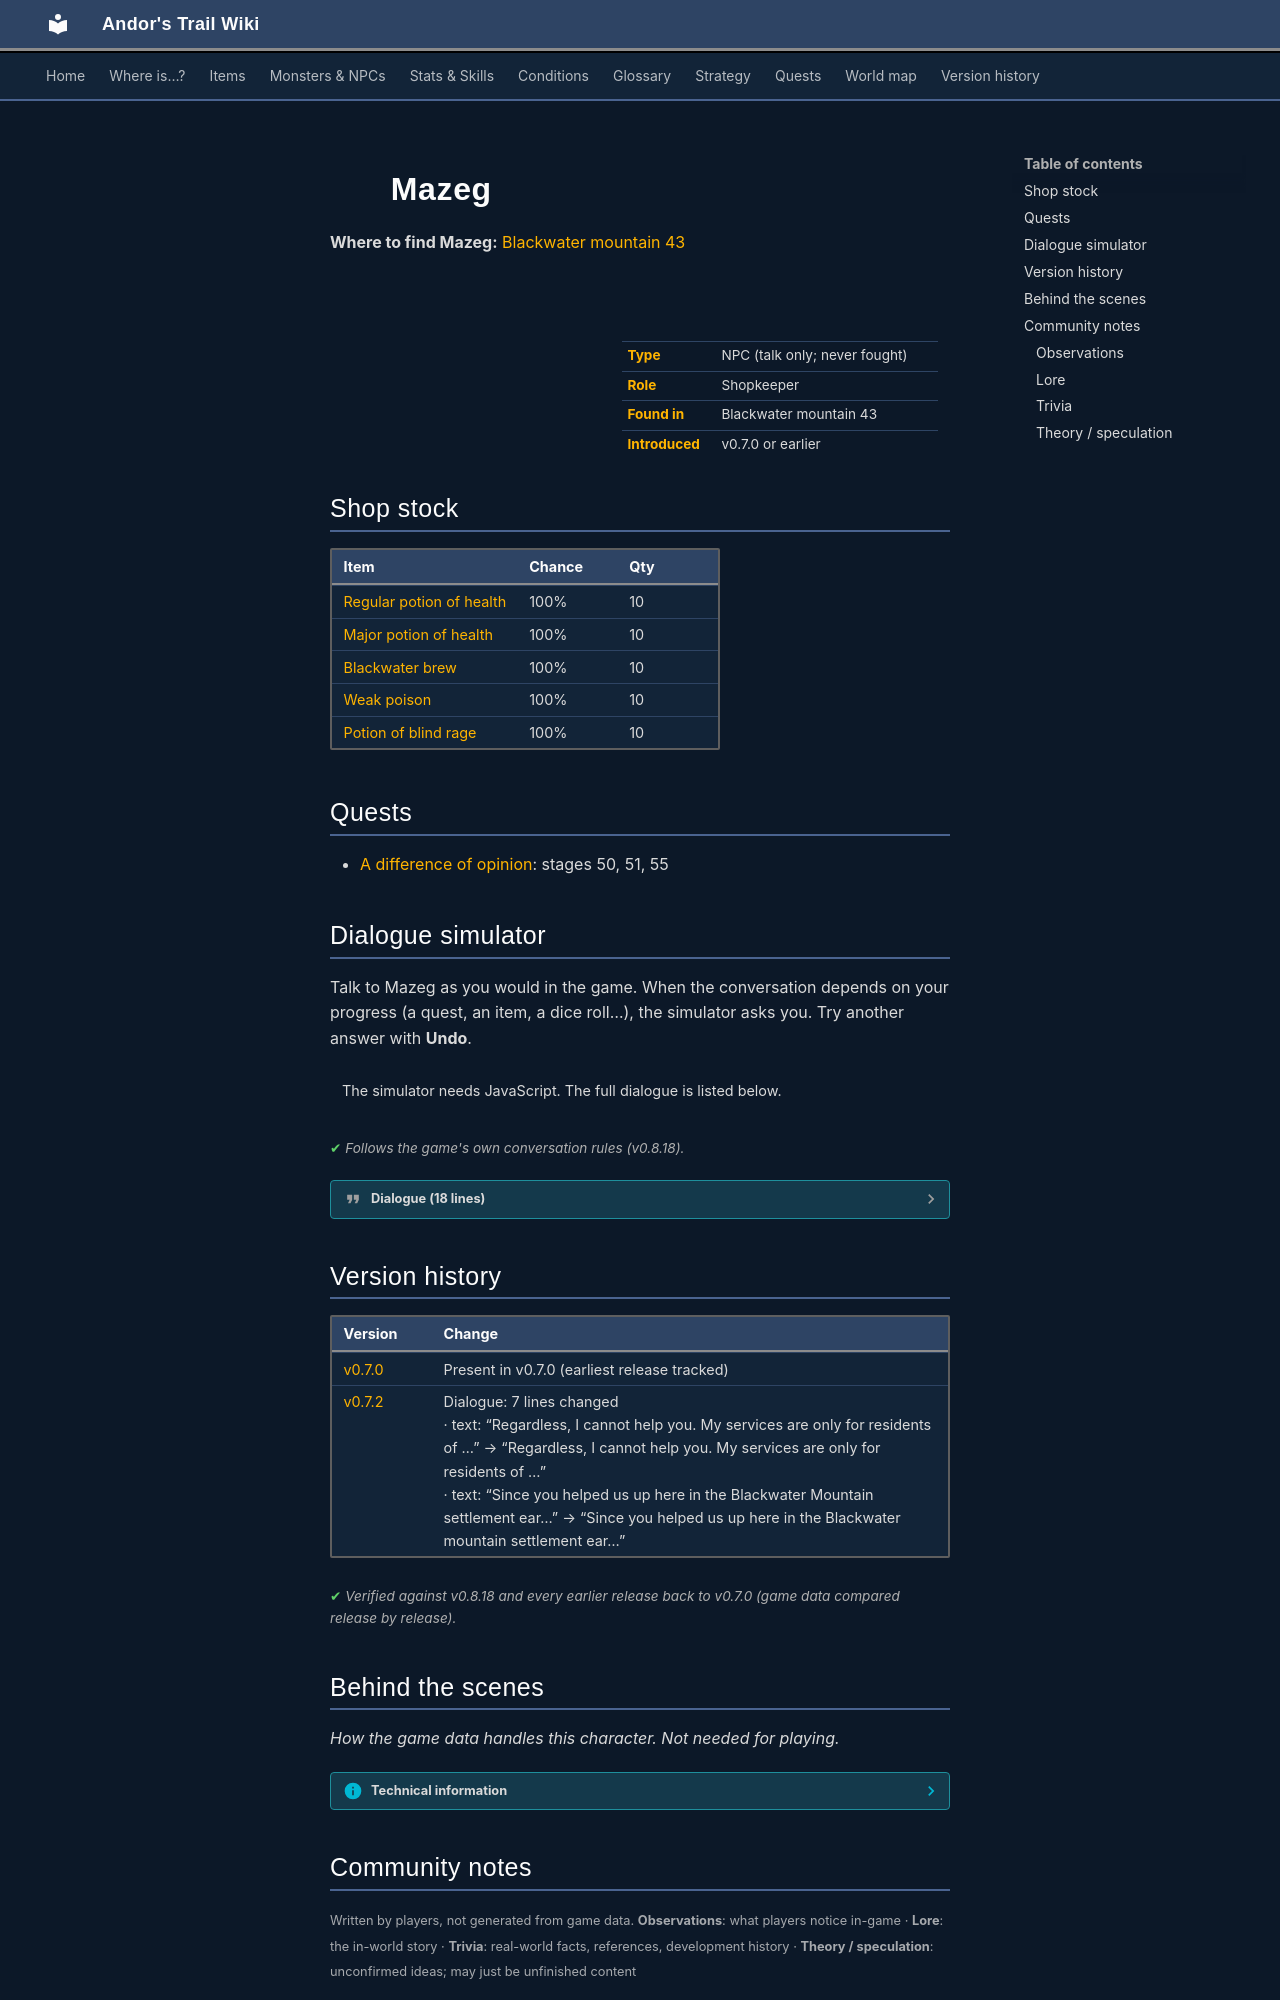

repository: asdfghjkl628/Andor-s-Trail-Wikiiii · page: monsters/mazeg/index.html · generator: mkdocs

---
description: "Mazeg is a non-player character (NPC) in Andor's Trail, found in Blackwater mountain 43. Shopkeeper."
---

# ![](../assets/icons/monsters/monsters_rltiles1_85.png){ .sprite } Mazeg

**Where to find Mazeg:** [Blackwater mountain 43](../maps/blackwater_mountain43.md#pin-npc-mazeg)

<div class="infobox" markdown>

<p class="ib-img"><img class="sprite" src="../../assets/icons/monsters/monsters_rltiles1_85.png" alt=""></p>

| | |
|---|---|
| **Type** | NPC (talk only; never fought) |
| **Role** | Shopkeeper |
| **Found in** | Blackwater mountain 43 |
| **Introduced** | v0.7.0 or earlier |

</div>

## Shop stock

| Item | Chance | Qty |
|---|---|---|
| [Regular potion of health](../items/health.md) | 100% | 10 |
| [Major potion of health](../items/health_major2.md) | 100% | 10 |
| [Blackwater brew](../items/bwm_brew.md) | 100% | 10 |
| [Weak poison](../items/pot_poison_weak.md) | 100% | 10 |
| [Potion of blind rage](../items/pot_blind_rage.md) | 100% | 10 |

## Quests

- [A difference of opinion](../quests/sisterfight.md): stages 50, 51, 55

## Dialogue simulator

Talk to Mazeg as you would in the game. When the conversation depends on your progress (a quest, an item, a dice roll…), the simulator asks you. Try another answer with **Undo**.

<div class="dlg-sim" data-src="../../assets/dialogue/mazeg.json" data-npc="Mazeg" markdown="0"><noscript>The simulator needs JavaScript. The full dialogue is listed below.</noscript></div>

<p class="verified">Follows the game's own conversation rules (v0.8.18).</p>

??? quote "Dialogue (18 lines)"

    *Exactly as in the game files. Each line appears once; links jump to where a choice leads.*

    <span id="d-mazeg"></span>**`mazeg`** *(silent check: the first matching branch below is taken)*

    - branch 1 *(if reached stage 240 of [The agent and the beast](../quests/bwm_agent.md#stage-240))* → [mazeg_1](#d-mazeg_1)
    - branch 2 → [mazeg_2](#d-mazeg_2)

    <span id="d-mazeg_1"></span>**`mazeg_1`** Mazeg: “Welcome friend! Would you like to browse my selection of fine potions and ointments?”

    - “Sure. Show me what you have.” → *shop opens*
    - “I am looking for some Lyson marrow extract, for Hjaldar in Remgard.” *(if reached stage 45 of [A difference of opinion](../quests/sisterfight.md#stage-45))* → [mazeg_e_1](#d-mazeg_e_1)

    <span id="d-mazeg_2"></span>**`mazeg_2`** Mazeg: “Welcome traveller. Have you come to ask for help from me and my potions?”

    - “Yes. Please show me what you have.” → [blackwater_notrust](#d-blackwater_notrust)
    - “I am looking for some Lyson marrow extract, for Hjaldar in Remgard.” *(if reached stage 45 of [A difference of opinion](../quests/sisterfight.md#stage-45))* → [mazeg_e_1](#d-mazeg_e_1)

    <span id="d-mazeg_e_1"></span>**`mazeg_e_1`** *(silent check: the first matching branch below is taken)*

    - branch 1 *(if reached stage 55 of [A difference of opinion](../quests/sisterfight.md#stage-55))* → [mazeg_d](#d-mazeg_d)
    - branch 2 *(if reached stage 51 of [A difference of opinion](../quests/sisterfight.md#stage-51))* → [mazeg_e_5b](#d-mazeg_e_5b)
    - branch 3 *(if reached stage 50 of [A difference of opinion](../quests/sisterfight.md#stage-50))* → [mazeg_e_5b](#d-mazeg_e_5b)
    - branch 4 → [mazeg_e_2](#d-mazeg_e_2)

    <span id="d-blackwater_notrust"></span>**`blackwater_notrust`** Mazeg: “Regardless, I cannot help you. My services are only for residents of Blackwater mountain, and I don't trust you enough yet.”


    <span id="d-mazeg_d"></span>**`mazeg_d`** Mazeg: “I already sold you some before. Did you lose it? Please tell my old friend Hjaldar that I said hello.”


    <span id="d-mazeg_e_5b"></span>**`mazeg_e_5b`** Mazeg: “Sure, I have it.”

    - Next → [mazeg_e_6](#d-mazeg_e_6)

    <span id="d-mazeg_e_2"></span>**`mazeg_e_2`** Mazeg: “Hjaldar, my old friend! Tell me, how is he these days?”

    - “He asked me to relay his greetings to you, and to tell you that he is well.” → [mazeg_e_3](#d-mazeg_e_3)
    - “He is sick, and getting worse every day.” → [mazeg_e_4](#d-mazeg_e_4)

    <span id="d-mazeg_e_6"></span>**`mazeg_e_6`** *(silent check: the first matching branch below is taken)*

    - branch 1 *(if reached stage 240 of [The agent and the beast](../quests/bwm_agent.md#stage-240))* → [mazeg_e_7a](#d-mazeg_e_7a)
    - branch 2 → [mazeg_e_7b](#d-mazeg_e_7b)

    <span id="d-mazeg_e_3"></span>**`mazeg_e_3`** Mazeg: “Oh, I am so glad to hear that! We sure did have some nice times while working together.”

    - Next → [mazeg_e_5](#d-mazeg_e_5)

    <span id="d-mazeg_e_4"></span>**`mazeg_e_4`** Mazeg: “I'm sorry to hear that. He always seemed like a tough old boy to me.”

    - Next → [mazeg_e_5](#d-mazeg_e_5)

    <span id="d-mazeg_e_7a"></span>**`mazeg_e_7a`** Mazeg: “Since you helped us up here in the Blackwater mountain settlement earlier, I am willing to give you a discount on the price for some Lyson marrow extract. For 400 gold, I am willing to sell you some of it for my old friend Hjaldar.” — **effects:** sets stage 50 of [A difference of opinion](../quests/sisterfight.md#stage-50)

    - “Here is 400 gold.” *(if pay 400 gold)* → [mazeg_e_9](#d-mazeg_e_9)
    - “Ouch, that much?! Is there anything you can do to lower the price?” → [mazeg_e_8a](#d-mazeg_e_8a)
    - “I'll return when I have the gold for it.” → *conversation ends*

    <span id="d-mazeg_e_7b"></span>**`mazeg_e_7b`** Mazeg: “For 800 gold, I am willing to sell you some of it for my old friend Hjaldar.” — **effects:** sets stage 51 of [A difference of opinion](../quests/sisterfight.md#stage-51)

    - “Here is 800 gold.” *(if pay 800 gold)* → [mazeg_e_9](#d-mazeg_e_9)
    - “Ouch, that much?! Is there anything you can do to lower the price?” → [mazeg_e_8b](#d-mazeg_e_8b)
    - “I'll return when I have the gold for it.” → *conversation ends*

    <span id="d-mazeg_e_5"></span>**`mazeg_e_5`** Mazeg: “You asked for some Lyson marrow extract.”

    - Next → [mazeg_e_5b](#d-mazeg_e_5b)

    <span id="d-mazeg_e_9"></span>**`mazeg_e_9`** Mazeg: “Thanks. Here's some of the Lyson marrow extract.” — **effects:** sets stage 55 of [A difference of opinion](../quests/sisterfight.md#stage-55), gives [Vial of Lyson marrow extract](../items/lyson_marrow.md)

    - Next → [mazeg_e_10](#d-mazeg_e_10)

    <span id="d-mazeg_e_8a"></span>**`mazeg_e_8a`** Mazeg: “No, 400 gold it is. That's a really good price, considering how hard this stuff is to find. Besides, if it weren't for Hjaldar, I wouldn't even be selling this to you.”

    - “Here is 400 gold.” *(if pay 400 gold)* → [mazeg_e_9](#d-mazeg_e_9)
    - “I'll return when I have the gold for it.” → *conversation ends*

    <span id="d-mazeg_e_8b"></span>**`mazeg_e_8b`** Mazeg: “No, 800 gold it is. That's a really good price, considering how hard this stuff is to find. Besides, if it weren't for Hjaldar, I wouldn't even be selling this to you.”

    - “Here is 800 gold.” *(if pay 800 gold)* → [mazeg_e_9](#d-mazeg_e_9)
    - “I'll return when I have the gold for it.” → *conversation ends*

    <span id="d-mazeg_e_10"></span>**`mazeg_e_10`** Mazeg: “Please give my warmest greetings to my good friend Hjaldar. Tell him that I am well.”

    - “Will do. Thanks and goodbye.” → *conversation ends*
    - “Whatever. Goodbye.” → *conversation ends*



## Version history

| Version | Change |
|---|---|
| [v0.7.0](../versions/0.7.0.md) | Present in v0.7.0 (earliest release tracked) |
| [v0.7.2](../versions/0.7.2.md) | Dialogue: 7 lines changed<br>· text: “Regardless, I cannot help you. My services are only for residents of …” → “Regardless, I cannot help you. My services are only for residents of …”<br>· text: “Since you helped us up here in the Blackwater Mountain settlement ear…” → “Since you helped us up here in the Blackwater mountain settlement ear…” |

<p class="verified">Verified against v0.8.18 and every earlier release back to v0.7.0 (game data compared release by release).</p>


## Behind the scenes

*How the game data handles this character. Not needed for playing.*

??? info "Technical information"

    | | |
    |---|---|
    | Entry ID | `mazeg` |
    | Type (wiki) | NPC |
    | Spawn group | `mazeg` |
    | Loot table | `shop_mazeg` |
    | Conversation | `mazeg` |
    | Faction | – |
    | Movement | – |
    | Icon | `monsters_rltiles1:85` |
    | Defined in | `res/raw/monsterlist_v069_npcs.json` |

    Raw data:

    ```json
    {
     "id": "mazeg",
     "name": "Mazeg",
     "iconID": "monsters_rltiles1:85",
     "monsterClass": "humanoid",
     "spawnGroup": "mazeg",
     "phraseID": "mazeg",
     "droplistID": "shop_mazeg"
    }
    ```
